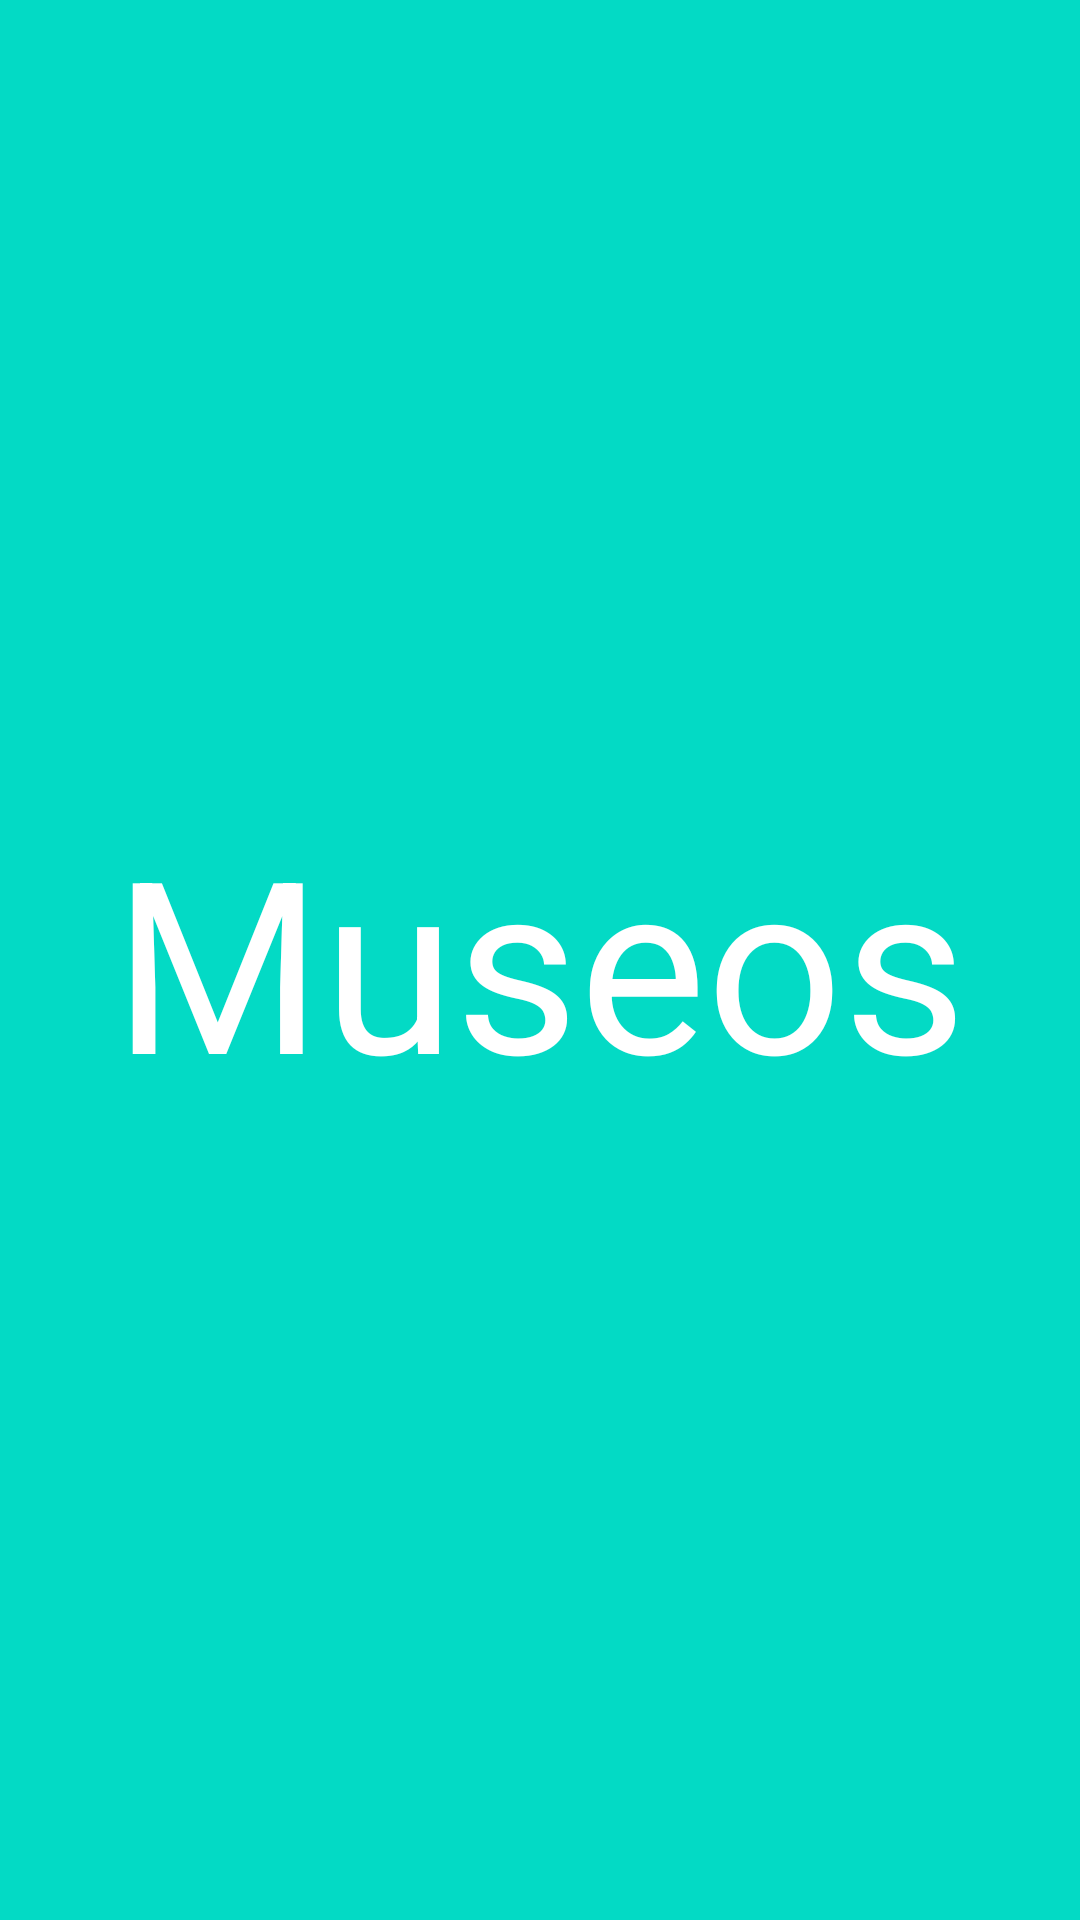

This screen was rendered from an Android layout file. Write that file and the resources it references.
<!-- AndroidManifest.xml: application theme Theme.RecyclerViewFragmentNavigationComponent -->
<!-- res/layout/fragment_inicio.xml -->
<?xml version="1.0" encoding="utf-8"?>
<FrameLayout xmlns:android="http://schemas.android.com/apk/res/android"
    xmlns:tools="http://schemas.android.com/tools"
    android:layout_width="match_parent"
    android:layout_height="match_parent"
    tools:context=".InicioFragment"
    android:background="@color/teal_200">


    <TextView
        android:id="@+id/tvmuseos"
        android:clickable="true"
        android:layout_width="wrap_content"
        android:layout_height="wrap_content"
        android:text="@string/titulo_inicio"
        android:textColor="@color/white"
        android:textSize="80sp"
        android:layout_gravity="center"/>

</FrameLayout>
<!-- resources referenced by this layout -->
<resources>
  <string name="titulo_inicio">Museos</string>
  <style name="Theme.RecyclerViewFragmentNavigationComponent" parent="Theme.MaterialComponents.DayNight.DarkActionBar">
          
          <item name="colorPrimary">@color/purple_500</item>
          <item name="colorPrimaryVariant">@color/purple_700</item>
          <item name="colorOnPrimary">@color/white</item>
          
          <item name="colorSecondary">@color/teal_200</item>
          <item name="colorSecondaryVariant">@color/teal_700</item>
          <item name="colorOnSecondary">@color/black</item>
          
          <item name="android:statusBarColor" tools:targetApi="l">?attr/colorPrimaryVariant</item>
          
      </style>
  <!-- not gathered from this repository: default colours our renderer supplied (Android Studio template values) -->
  <color name="purple_500">#FF6200EE</color>
  <color name="purple_700">#FF3700B3</color>
  <color name="teal_200">#FF03DAC5</color>
  <color name="teal_700">#FF018786</color>
  <color name="black">#FF000000</color>
  <color name="white">#FFFFFFFF</color>
</resources>
